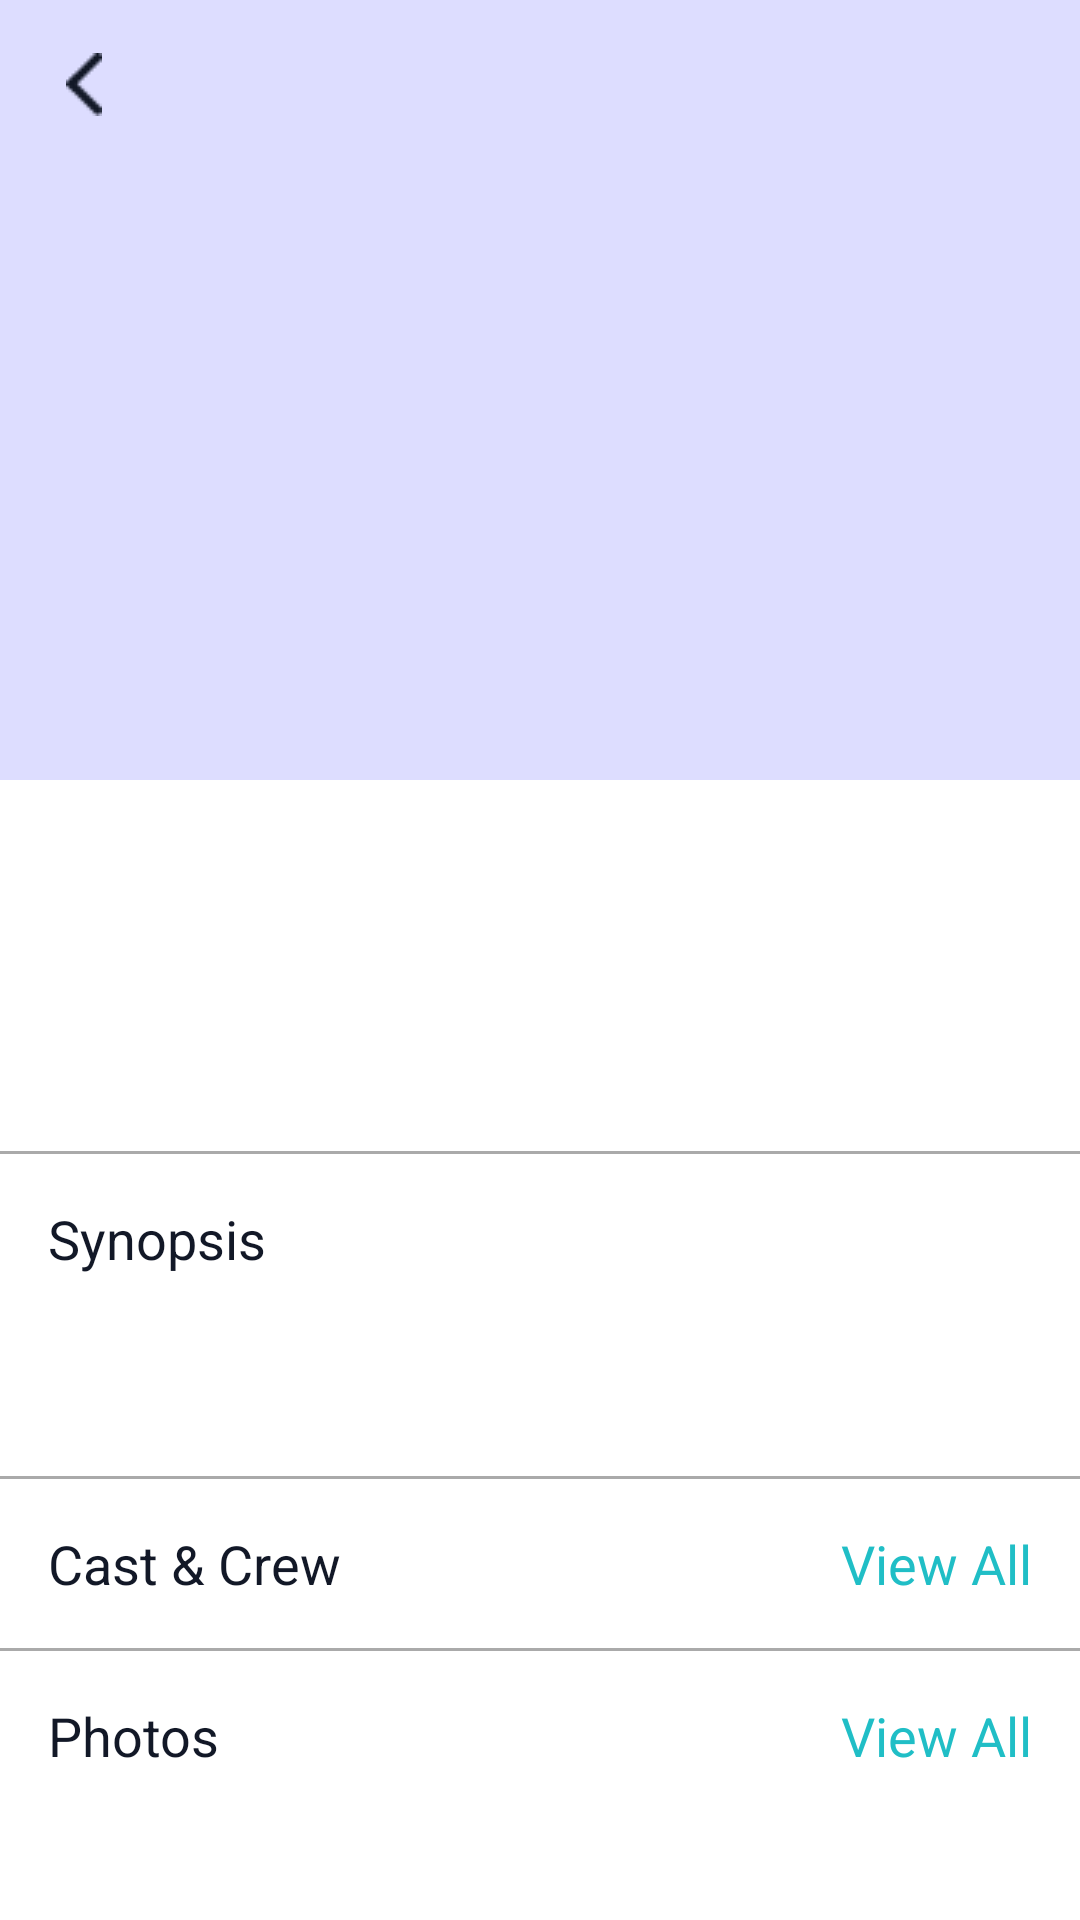

Produce the Android XML layout that renders to this screen, including the resource entries it uses.
<!-- AndroidManifest.xml: application theme Theme.Splash -->
<!-- res/layout/activity_movie_detail.xml -->
<?xml version="1.0" encoding="utf-8"?>
<ScrollView xmlns:android="http://schemas.android.com/apk/res/android"
    xmlns:app="http://schemas.android.com/apk/res-auto"
    xmlns:tools="http://schemas.android.com/tools"
    android:id="@+id/movie_detail"
    android:layout_width="match_parent"
    android:layout_height="match_parent">

    <androidx.constraintlayout.widget.ConstraintLayout
        android:layout_width="match_parent"
        android:layout_height="match_parent">

        <androidx.constraintlayout.widget.ConstraintLayout
            android:id="@+id/constraint"
            android:layout_width="match_parent"
            android:layout_height="match_parent"
            tools:context=".view.activities.MovieDetailActivity">


            <ImageView
                android:id="@+id/imageDetail"
                android:layout_width="match_parent"
                android:layout_height="260dp"
                android:contentDescription="@string/movie_banner"
                android:scaleType="matrix"
                android:src="@color/gray"
                app:layout_constraintEnd_toEndOf="parent"
                app:layout_constraintStart_toStartOf="parent"
                app:layout_constraintTop_toTopOf="parent"
                tools:srcCompat="@color/gray" />



            <TextView
                android:id="@+id/titleDetail"
                android:layout_width="wrap_content"
                android:layout_height="wrap_content"
                android:layout_margin="@dimen/margin_default"
                android:textColor="@color/blue_dark_5"
                android:textSize="@dimen/detail_title_size"
                app:layout_constraintStart_toStartOf="parent"
                app:layout_constraintTop_toBottomOf="@+id/imageDetail"
                tools:text="John Wick" />

            <TextView
                android:id="@+id/popularityDetail"
                android:layout_width="wrap_content"
                android:layout_height="wrap_content"
                android:layout_margin="@dimen/margin_default"
                android:textColor="@color/red"
                android:textSize="@dimen/main_title_size"
                android:textStyle="bold"
                app:layout_constraintStart_toStartOf="parent"
                app:layout_constraintTop_toBottomOf="@+id/titleDetail"
                tools:text="4.6" />

            <LinearLayout
                android:id="@+id/dateAndGenre"
                android:layout_width="0dp"
                android:layout_height="wrap_content"
                android:layout_marginStart="@dimen/margin_default"
                android:layout_marginEnd="@dimen/margin_default"
                android:orientation="vertical"
                app:layout_constraintBottom_toBottomOf="@+id/popularityDetail"
                app:layout_constraintEnd_toEndOf="parent"
                app:layout_constraintStart_toEndOf="@+id/popularityDetail"
                app:layout_constraintTop_toTopOf="@+id/popularityDetail">

                <TextView
                    android:id="@+id/dateDetail"
                    android:layout_width="wrap_content"
                    android:layout_height="wrap_content"
                    android:textColor="@color/blue_dark_3"
                    android:textSize="@dimen/detail_date_and_genre_size"
                    tools:text="2hr 10m | R" />

                <TextView
                    android:id="@+id/genreDetail"
                    android:layout_width="wrap_content"
                    android:layout_height="wrap_content"
                    android:textColor="@color/blue_dark_3"
                    android:textSize="@dimen/detail_date_and_genre_size"
                    tools:text="Action, Crime, Thriller, Action, Crime, Thriller, Action, Crime, Thriller,Action, Crime, Thriller, " />

            </LinearLayout>

            <View
                android:id="@+id/line1"
                android:layout_width="match_parent"
                android:layout_height="1dp"
                android:layout_marginTop="@dimen/margin_default"
                android:background="@android:color/darker_gray"
                app:layout_constraintStart_toStartOf="parent"
                app:layout_constraintTop_toBottomOf="@+id/dateAndGenre" />

            <TextView
                android:id="@+id/synopsis"
                android:layout_width="wrap_content"
                android:layout_height="wrap_content"
                android:layout_margin="@dimen/margin_default"
                android:text="@string/synopsis"
                android:textColor="@color/blue_dark_5"
                android:textSize="@dimen/detail_second_title"
                app:layout_constraintStart_toStartOf="parent"
                app:layout_constraintTop_toBottomOf="@+id/line1" />

            <TextView
                android:id="@+id/synopsisText"
                android:layout_width="wrap_content"
                android:layout_height="wrap_content"
                android:ellipsize="end"
                android:padding="@dimen/margin_default"
                app:layout_constraintEnd_toEndOf="parent"
                app:layout_constraintStart_toStartOf="parent"
                app:layout_constraintTop_toBottomOf="@+id/synopsis"
                tools:text="With the untimely death of his beloved wife still bitter in his mouth, John Wick, the expert former assassin, receives one final gift from her--a precious keepsake to help John..." />

            <TextView
                android:id="@+id/showMore"
                android:layout_width="wrap_content"
                android:layout_height="wrap_content"
                android:layout_marginEnd="@dimen/margin_default"
                android:text="@string/show_more"
                android:textColor="@color/blue"
                android:textSize="@dimen/detail_second_title"
                android:visibility="gone"
                app:layout_constraintEnd_toEndOf="parent"
                app:layout_constraintTop_toBottomOf="@+id/synopsisText" />

            <View
                android:id="@+id/line2"
                android:layout_width="match_parent"
                android:layout_height="1dp"
                android:layout_marginTop="@dimen/margin_default"
                android:background="@android:color/darker_gray"
                app:layout_constraintStart_toStartOf="parent"
                app:layout_constraintTop_toBottomOf="@+id/showMore" />

            <TextView
                android:id="@+id/cast"
                android:layout_width="wrap_content"
                android:layout_height="wrap_content"
                android:layout_margin="@dimen/margin_default"
                android:text="@string/cast"
                android:textColor="@color/blue_dark_5"
                android:textSize="@dimen/detail_second_title"
                app:layout_constraintStart_toStartOf="parent"
                app:layout_constraintTop_toBottomOf="@+id/line2" />

            <TextView
                android:id="@+id/viewAllCast"
                android:layout_width="wrap_content"
                android:layout_height="wrap_content"
                android:layout_marginEnd="@dimen/margin_default"
                android:text="@string/view_all"
                android:textColor="@color/blue"
                android:textSize="@dimen/detail_second_title"
                app:layout_constraintBottom_toBottomOf="@+id/cast"
                app:layout_constraintEnd_toEndOf="parent"
                app:layout_constraintTop_toTopOf="@+id/cast" />

            <FrameLayout
                android:id="@+id/fragmentContainer"
                android:layout_width="match_parent"
                android:layout_height="wrap_content"
                app:layout_constraintEnd_toEndOf="parent"
                app:layout_constraintStart_toStartOf="parent"
                app:layout_constraintTop_toBottomOf="@+id/cast" />

            <View
                android:id="@+id/line3"
                android:layout_width="match_parent"
                android:layout_height="1dp"
                android:layout_marginTop="@dimen/margin_default"
                android:background="@android:color/darker_gray"
                app:layout_constraintStart_toStartOf="parent"
                app:layout_constraintTop_toBottomOf="@+id/fragmentContainer" />

            <TextView
                android:id="@+id/photos"
                android:layout_width="wrap_content"
                android:layout_height="wrap_content"
                android:layout_margin="@dimen/margin_default"
                android:text="@string/photos"
                android:textColor="@color/blue_dark_5"
                android:textSize="@dimen/detail_second_title"
                app:layout_constraintStart_toStartOf="parent"
                app:layout_constraintTop_toBottomOf="@+id/line3" />

            <TextView
                android:id="@+id/viewAllPhotos"
                android:layout_width="wrap_content"
                android:layout_height="wrap_content"
                android:layout_marginEnd="@dimen/margin_default"
                android:text="@string/view_all"
                android:textColor="@color/blue"
                android:textSize="@dimen/detail_second_title"
                app:layout_constraintBottom_toBottomOf="@+id/photos"
                app:layout_constraintEnd_toEndOf="parent"
                app:layout_constraintTop_toTopOf="@+id/photos" />

            <androidx.recyclerview.widget.RecyclerView
                android:id="@+id/horizontalPhotosRecyclerView"
                android:layout_width="match_parent"
                android:layout_height="wrap_content"
                app:layout_constraintStart_toStartOf="parent"
                app:layout_constraintTop_toBottomOf="@+id/photos" />

        </androidx.constraintlayout.widget.ConstraintLayout>

        <FrameLayout
            android:id="@+id/fragmentError"
            android:layout_width="match_parent"
            android:layout_height="match_parent" />

        <com.google.android.material.appbar.AppBarLayout
            android:layout_width="match_parent"
            android:layout_height="wrap_content"
            android:backgroundTint="@android:color/transparent"
            android:elevation="0dp"
            app:elevation="0dp"
            app:layout_constraintTop_toTopOf="parent">

            <com.google.android.material.appbar.MaterialToolbar
                android:id="@+id/topAppBar"
                style="@style/Widget.MaterialComponents.Toolbar.Primary"
                android:layout_width="match_parent"
                android:layout_height="?attr/actionBarSize"
                android:backgroundTint="@android:color/transparent"
                android:elevation="0dp"
                app:navigationIcon="@drawable/arrow_left" />

        </com.google.android.material.appbar.AppBarLayout>



    </androidx.constraintlayout.widget.ConstraintLayout>

</ScrollView>
<!-- resources referenced by this layout -->
<resources>
  <color name="blue">#20BEC6</color>
  <color name="blue_dark_3">#1F435F</color>
  <color name="blue_dark_5">#121827</color>
  <color name="gray">#ddf</color>
  <color name="red">#ED1941</color>
  <dimen name="detail_date_and_genre_size">16sp</dimen>
  <dimen name="detail_second_title">18sp</dimen>
  <dimen name="detail_title_size">24sp</dimen>
  <dimen name="main_title_size">32sp</dimen>
  <dimen name="margin_default">16dp</dimen>
  <!-- drawable arrow_left: png bitmap (drawable, 322 bytes) -->
  <string name="cast">Cast &amp; Crew</string>
  <string name="movie_banner">Movie banner</string>
  <string name="photos">Photos</string>
  <string name="show_more">Show more</string>
  <string name="synopsis">Synopsis</string>
  <string name="view_all">View All</string>
  <style name="Theme.Splash" parent="Theme.MaterialComponents.DayNight.NoActionBar">
          <item name="android:windowBackground">@drawable/splash_bg</item>
          <item name="android:statusBarColor">@color/red</item>
      </style>
  <!-- drawable splash_bg (drawable) -->
  <?xml version="1.0" encoding="utf-8"?>
  <layer-list xmlns:android="http://schemas.android.com/apk/res/android">
      <item android:drawable="@drawable/bg_gradient"/>
      <item
          android:width="200dp"
          android:height="200dp"
          android:gravity="center">
          <bitmap
              android:gravity="fill"
              android:mipMap="true"
              android:src="@drawable/logo"/>
      </item>
  </layer-list>
  <!-- drawable bg_gradient (drawable) -->
  <?xml version="1.0" encoding="utf-8"?>
  <shape xmlns:android="http://schemas.android.com/apk/res/android">
      <gradient
          android:type="linear"
          android:angle="90"
          android:startColor="#F3506F"
          android:endColor="#ED1941" />
  </shape>
</resources>
